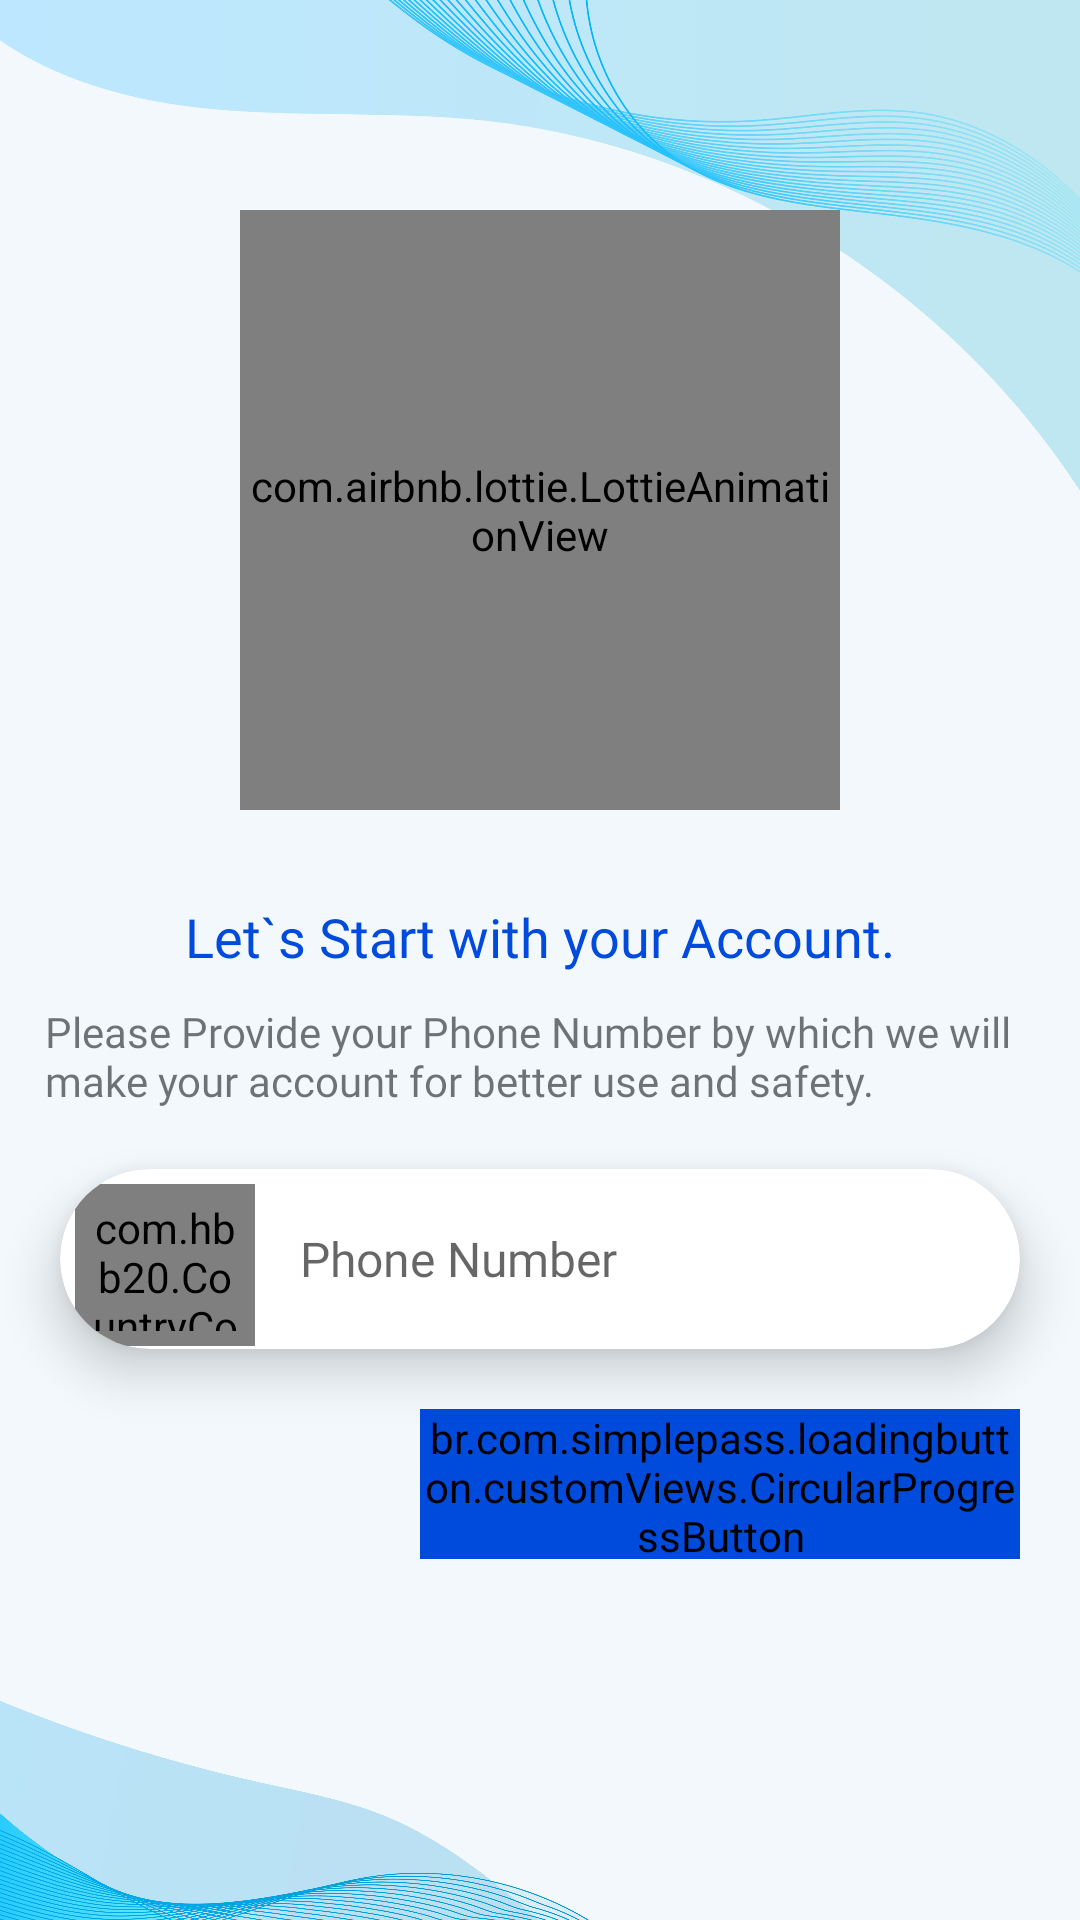

The Android layout XML behind this screen, and the referenced resources:
<!-- AndroidManifest.xml: application theme Theme.RocketQuizzy -->
<!-- res/layout/activity_login.xml -->
<?xml version="1.0" encoding="utf-8"?>
<layout xmlns:tools="http://schemas.android.com/tools"
    xmlns:android="http://schemas.android.com/apk/res/android"
    xmlns:app="http://schemas.android.com/apk/res-auto">
<RelativeLayout
    android:layout_width="match_parent"
    android:layout_height="match_parent"
    android:background="#f2f8fc"
    android:id="@+id/rlLayout"
    android:transitionName="rlLayout"
    tools:context=".view.auth.LoginActivity">

    <RelativeLayout
        android:layout_width="match_parent"
        android:layout_height="270dp"
        android:id="@+id/rl1">
        <ImageView
            android:layout_width="match_parent"
            android:layout_height="200dp"
            android:layout_alignParentStart="true"
            android:layout_alignParentTop="true"
            android:layout_alignParentEnd="true"
            android:scaleType="centerCrop"
            android:src="@drawable/design4" />

        <com.airbnb.lottie.LottieAnimationView
            android:layout_width="200dp"
            android:layout_height="200dp"
            android:layout_alignParentBottom="true"
            android:layout_centerHorizontal="true"
            app:lottie_autoPlay="true"
            app:lottie_fileName="secure-login.json"
            app:lottie_loop="true" />

    </RelativeLayout>

    <RelativeLayout
        android:layout_width="match_parent"
        android:layout_height="wrap_content"
        android:layout_above="@id/d4"
        android:layout_below="@id/rl1"
        android:id="@+id/main_layout"
        android:orientation="vertical">

        <LinearLayout
            android:layout_width="match_parent"
            android:layout_height="wrap_content"
            android:layout_centerInParent="true"
            android:orientation="vertical">

            <TextView
                android:id="@+id/tv_title"
                android:layout_width="wrap_content"
                android:layout_height="wrap_content"
                android:layout_gravity="center"
                android:layout_marginTop="10dp"
                android:fontFamily="@font/muli_black"
                android:text="@string/let_s_start_with_your_account"
                android:textColor="@color/themeColor"
                android:textSize="18sp"
                android:transitionName="tv_title" />

            <TextView
                android:id="@+id/tv_desc"
                android:layout_width="wrap_content"
                android:layout_height="wrap_content"
                android:layout_gravity="center"
                android:layout_marginStart="15dp"
                android:layout_marginTop="10dp"
                android:layout_marginEnd="15dp"
                android:fontFamily="@font/muli"
                android:text="@string/please_provide_your_phone_number_by_which_we_will_make_your_account_for_better_use_and_safety"
                android:transitionName="tv_desc" />


            <androidx.cardview.widget.CardView
                android:layout_width="match_parent"
                android:layout_height="60dp"
                android:id="@+id/cardView"
                android:layout_margin="20dp"
                app:cardCornerRadius="30dp"
                app:cardElevation="10dp">

                <LinearLayout
                    android:layout_width="match_parent"
                    android:layout_height="wrap_content"
                    android:orientation="horizontal">

                    <com.hbb20.CountryCodePicker
                        android:id="@+id/contrycodepicker"
                        android:layout_width="60dp"
                        android:layout_height="54dp"
                        android:layout_gravity="center"
                        android:layout_marginStart="5dp"
                        android:layout_marginTop="2dp"
                        android:layout_marginEnd="5dp"
                        android:padding="5dp"
                        app:ccp_autoDetectCountry="true"
                        app:ccp_showFlag="true"
                        app:ccp_showFullName="true"
                        app:ccp_showNameCode="true">

                    </com.hbb20.CountryCodePicker>

                    <EditText
                        android:id="@+id/edtv_phoneNo"
                        android:layout_width="match_parent"
                        android:layout_height="54dp"
                        android:layout_gravity="center"
                        android:layout_marginTop="20dp"
                        android:layout_marginEnd="20dp"
                        android:layout_marginBottom="20dp"
                        android:background="@null"
                        android:fontFamily="@font/muli"
                        android:hint="@string/phone_number_hint"
                        android:inputType="phone"
                        android:maxLength="10"
                        android:padding="10dp"
                        android:textSize="16sp"
                        android:transitionName="edtv_input" />
                </LinearLayout>
            </androidx.cardview.widget.CardView>


            <br.com.simplepass.loadingbutton.customViews.CircularProgressButton
                android:id="@+id/btn_id"
                android:layout_width="200dp"
                android:layout_height="50dp"
                android:layout_gravity="end"
                android:layout_marginEnd="20dp"
                android:background="@drawable/button_bg"
                android:backgroundTint="@color/themeColor"
                android:fontFamily="@font/muli"
                android:text="@string/login"
                android:textColor="@color/white"
                android:transitionName="button_submit"
                app:spinning_bar_color="@color/white"
                app:spinning_bar_padding="6dp"
                app:spinning_bar_width="4dp" />
        </LinearLayout>

    </RelativeLayout>

    <ImageView
        android:id="@+id/d4"
        android:layout_width="match_parent"
        android:layout_height="100dp"
        android:layout_alignParentStart="true"
        android:layout_alignParentBottom="true"
        android:layout_marginStart="-200dp"
        android:src="@drawable/design5" />

</RelativeLayout>
</layout>
<!-- resources referenced by this layout -->
<resources>
  <color name="themeColor">#004ADC</color>
  <color name="white">#FFFFFFFF</color>
  <!-- drawable button_bg (drawable) -->
  <?xml version="1.0" encoding="utf-8"?>
  <shape xmlns:android="http://schemas.android.com/apk/res/android"
      android:shape="rectangle">
      <solid android:color="@color/themeColor"/>
      <corners android:radius="30dp"/>
  
  </shape>
  <!-- drawable design4: png bitmap (drawable, 860664 bytes) -->
  <!-- drawable design5: png bitmap (drawable, 931135 bytes) -->
  <string name="let_s_start_with_your_account">Let`s Start with your Account.</string>
  <string name="login">Login</string>
  <string name="phone_number_hint">Phone Number</string>
  <string name="please_provide_your_phone_number_by_which_we_will_make_your_account_for_better_use_and_safety">Please Provide your Phone Number by which we will make your account for better use and safety.</string>
  <style name="Theme.RocketQuizzy" parent="Theme.MaterialComponents.Light.NoActionBar.Bridge">
          
          <item name="colorPrimary">@color/themeColor</item>
          <item name="colorPrimaryVariant">@color/themeColor</item>
          <item name="colorOnPrimary">@color/white</item>
          
          <item name="colorSecondary">@color/teal_200</item>
          <item name="colorSecondaryVariant">@color/teal_700</item>
          <item name="colorOnSecondary">@color/black</item>
          
          <item name="android:statusBarColor" tools:targetApi="l">?attr/colorPrimaryVariant</item>
          
      </style>
  <color name="teal_200">#FF03DAC5</color>
  <color name="teal_700">#FF018786</color>
  <color name="black">#FF000000</color>
</resources>
